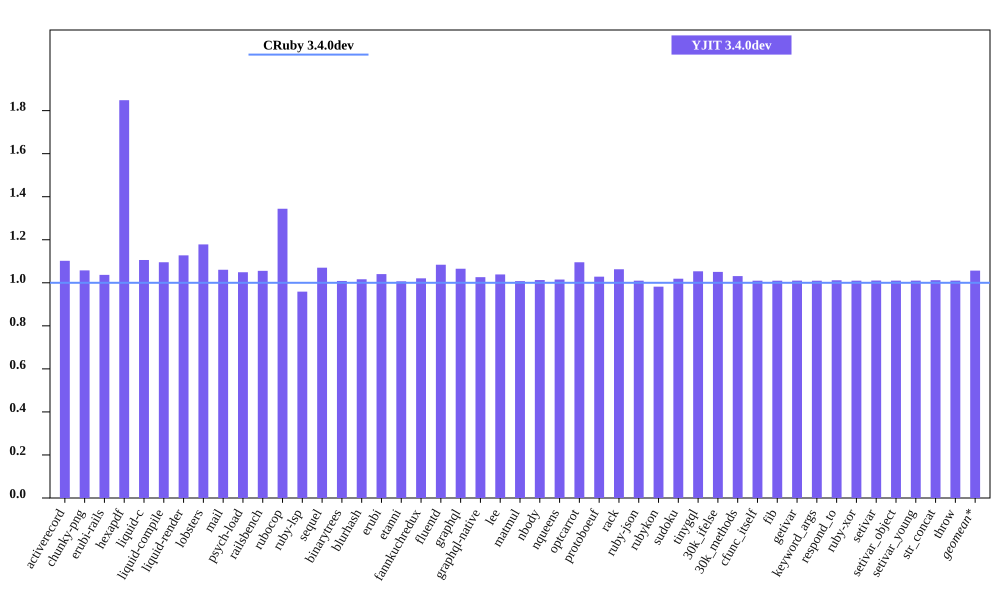

The data file committed next to this chart (first rows):
bench, CRuby 3.4.0dev mem (MiB), YJIT 3.4.0dev mem (MiB), Inline Code, Outlined Code, YJIT Mem overhead
activerecord, 60.1, 66.24, 1, 1
chunky-png, 60.85, 64.36, 1, 1
erubi-rails, 109.1, 113.1, 2, 2
hexapdf, 142.8, 264, 2, 2
liquid-c, 36.68, 40.57, 1, 1
liquid-compile, 34.25, 37.52, 1, 1
liquid-render, 37.54, 42.32, 1, 1
lobsters, 282.7, 333.1, 8, 7
mail, 67.39, 71.48, 1, 1
psych-load, 34.66, 36.36, 1, 1
railsbench, 110.4, 116.5, 3, 3
rubocop, 90.32, 121.4, 6, 5
ruby-lsp, 91.62, 87.86, 1, 1
sequel, 39.36, 42.12, 1, 1
binarytrees, 27.53, 27.77, 1, 1
blurhash, 22.91, 23.28, 1, 1
erubi, 31.23, 32.49, 1, 1
etanni, 24.54, 24.7, 1, 1
fannkuchredux, 21.33, 21.77, 1, 1
fluentd, 608.9, 660, 1, 1
graphql, 41.62, 44.34, 1, 1
graphql-native, 43.63, 44.77, 1, 1
lee, 34.13, 35.45, 1, 1
matmul, 27.01, 27.22, 1, 1
nbody, 21.44, 21.71, 1, 1
nqueens, 22.27, 22.61, 1, 1
optcarrot, 66.6, 72.95, 1, 1
protoboeuf, 32.66, 33.59, 1, 1
rack, 31.45, 33.42, 1, 1
ruby-json, 22.62, 22.85, 1, 1
rubykon, 50.02, 49.12, 1, 1
sudoku, 21.38, 21.79, 1, 1
tinygql, 29.55, 31.13, 1, 1
30k_ifelse, 145.6, 153, 5, 5
30k_methods, 92.32, 95.2, 2, 2
cfunc_itself, 21.26, 21.47, 1, 1
fib, 21.26, 21.47, 1, 1
getivar, 21.27, 21.48, 1, 1
keyword_args, 21.27, 21.47, 1, 1
respond_to, 21.34, 21.59, 1, 1
ruby-xor, 22.39, 22.61, 1, 1
setivar, 21.26, 21.48, 1, 1
setivar_object, 21.27, 21.48, 1, 1
setivar_young, 21.27, 21.48, 1, 1
str_concat, 47.61, 48.18, 1, 1
throw, 21.27, 21.48, 1, 1
